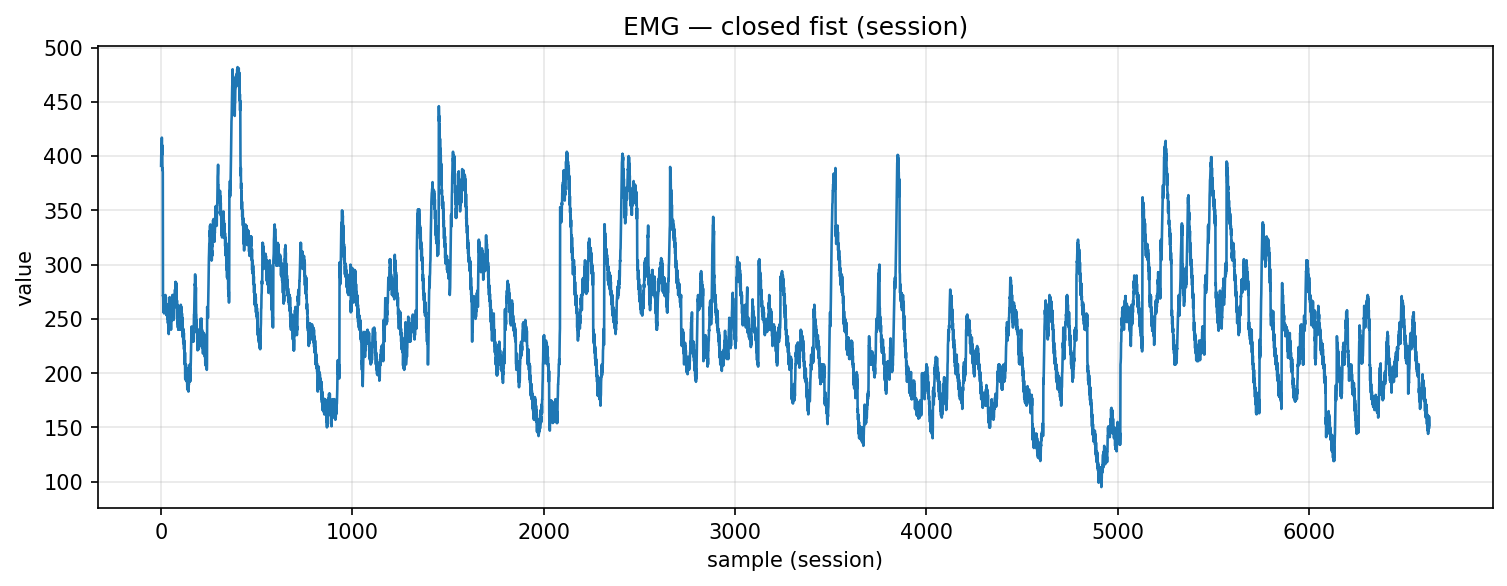

Values plotted in this chart, from the file beside it:
timestamp, device, address, char_uuid, label, col_index, value, payload_ascii, payload_hex
2025-10-30T18:23:57.038, MyoWareSensor1, 88:13:BF:14:F7:1E, f3a56edf-8f1e-4533-93bf-5601b2e91308, closed_fist, 1, 391.0, 391, 3339312e3030
2025-10-30T18:23:57.038, MyoWareSensor1, 88:13:BF:14:F7:1E, f3a56edf-8f1e-4533-93bf-5601b2e91308, closed_fist, 1, 399.0, 399, 3339392e3030
2025-10-30T18:23:57.041, MyoWareSensor1, 88:13:BF:14:F7:1E, f3a56edf-8f1e-4533-93bf-5601b2e91308, closed_fist, 1, 411.0, 411, 3431312e3030
2025-10-30T18:23:57.041, MyoWareSensor1, 88:13:BF:14:F7:1E, f3a56edf-8f1e-4533-93bf-5601b2e91308, closed_fist, 1, 406.0, 406, 3430362e3030
2025-10-30T18:23:57.041, MyoWareSensor1, 88:13:BF:14:F7:1E, f3a56edf-8f1e-4533-93bf-5601b2e91308, closed_fist, 1, 417.0, 417, 3431372e3030
2025-10-30T18:23:57.041, MyoWareSensor1, 88:13:BF:14:F7:1E, f3a56edf-8f1e-4533-93bf-5601b2e91308, closed_fist, 1, 401.0, 401, 3430312e3030
2025-10-30T18:23:57.041, MyoWareSensor1, 88:13:BF:14:F7:1E, f3a56edf-8f1e-4533-93bf-5601b2e91308, closed_fist, 1, 410.0, 410, 3431302e3030
2025-10-30T18:23:57.042, MyoWareSensor1, 88:13:BF:14:F7:1E, f3a56edf-8f1e-4533-93bf-5601b2e91308, closed_fist, 1, 387.0, 387, 3338372e3030
2025-10-30T18:23:57.042, MyoWareSensor1, 88:13:BF:14:F7:1E, f3a56edf-8f1e-4533-93bf-5601b2e91308, closed_fist, 1, 389.0, 389, 3338392e3030
2025-10-30T18:23:57.042, MyoWareSensor1, 88:13:BF:14:F7:1E, f3a56edf-8f1e-4533-93bf-5601b2e91308, closed_fist, 1, 385.0, 385, 3338352e3030
2025-10-30T18:23:57.042, MyoWareSensor1, 88:13:BF:14:F7:1E, f3a56edf-8f1e-4533-93bf-5601b2e91308, closed_fist, 1, 271.0, 271, 3237312e3030
2025-10-30T18:23:57.042, MyoWareSensor1, 88:13:BF:14:F7:1E, f3a56edf-8f1e-4533-93bf-5601b2e91308, closed_fist, 1, 272.0, 272, 3237322e3030
2025-10-30T18:23:57.042, MyoWareSensor1, 88:13:BF:14:F7:1E, f3a56edf-8f1e-4533-93bf-5601b2e91308, closed_fist, 1, 261.0, 261, 3236312e3030
2025-10-30T18:23:57.043, MyoWareSensor1, 88:13:BF:14:F7:1E, f3a56edf-8f1e-4533-93bf-5601b2e91308, closed_fist, 1, 267.0, 267, 3236372e3030
2025-10-30T18:23:57.043, MyoWareSensor1, 88:13:BF:14:F7:1E, f3a56edf-8f1e-4533-93bf-5601b2e91308, closed_fist, 1, 256.0, 256, 3235362e3030
2025-10-30T18:23:57.043, MyoWareSensor1, 88:13:BF:14:F7:1E, f3a56edf-8f1e-4533-93bf-5601b2e91308, closed_fist, 1, 266.0, 266, 3236362e3030
2025-10-30T18:23:57.044, MyoWareSensor1, 88:13:BF:14:F7:1E, f3a56edf-8f1e-4533-93bf-5601b2e91308, closed_fist, 1, 255.0, 255, 3235352e3030
2025-10-30T18:23:57.044, MyoWareSensor1, 88:13:BF:14:F7:1E, f3a56edf-8f1e-4533-93bf-5601b2e91308, closed_fist, 1, 267.0, 267, 3236372e3030
2025-10-30T18:23:57.044, MyoWareSensor1, 88:13:BF:14:F7:1E, f3a56edf-8f1e-4533-93bf-5601b2e91308, closed_fist, 1, 256.0, 256, 3235362e3030
2025-10-30T18:23:57.044, MyoWareSensor1, 88:13:BF:14:F7:1E, f3a56edf-8f1e-4533-93bf-5601b2e91308, closed_fist, 1, 267.0, 267, 3236372e3030
2025-10-30T18:23:57.044, MyoWareSensor1, 88:13:BF:14:F7:1E, f3a56edf-8f1e-4533-93bf-5601b2e91308, closed_fist, 1, 258.0, 258, 3235382e3030
2025-10-30T18:23:57.045, MyoWareSensor1, 88:13:BF:14:F7:1E, f3a56edf-8f1e-4533-93bf-5601b2e91308, closed_fist, 1, 270.0, 270, 3237302e3030
2025-10-30T18:23:57.045, MyoWareSensor1, 88:13:BF:14:F7:1E, f3a56edf-8f1e-4533-93bf-5601b2e91308, closed_fist, 1, 262.0, 262, 3236322e3030
2025-10-30T18:23:57.045, MyoWareSensor1, 88:13:BF:14:F7:1E, f3a56edf-8f1e-4533-93bf-5601b2e91308, closed_fist, 1, 272.0, 272, 3237322e3030
2025-10-30T18:23:57.045, MyoWareSensor1, 88:13:BF:14:F7:1E, f3a56edf-8f1e-4533-93bf-5601b2e91308, closed_fist, 1, 263.0, 263, 3236332e3030
2025-10-30T18:23:57.047, MyoWareSensor1, 88:13:BF:14:F7:1E, f3a56edf-8f1e-4533-93bf-5601b2e91308, closed_fist, 1, 270.0, 270, 3237302e3030
2025-10-30T18:23:57.047, MyoWareSensor1, 88:13:BF:14:F7:1E, f3a56edf-8f1e-4533-93bf-5601b2e91308, closed_fist, 1, 260.0, 260, 3236302e3030
2025-10-30T18:23:57.048, MyoWareSensor1, 88:13:BF:14:F7:1E, f3a56edf-8f1e-4533-93bf-5601b2e91308, closed_fist, 1, 264.0, 264, 3236342e3030
2025-10-30T18:23:57.048, MyoWareSensor1, 88:13:BF:14:F7:1E, f3a56edf-8f1e-4533-93bf-5601b2e91308, closed_fist, 1, 254.0, 254, 3235342e3030
2025-10-30T18:23:57.049, MyoWareSensor1, 88:13:BF:14:F7:1E, f3a56edf-8f1e-4533-93bf-5601b2e91308, closed_fist, 1, 263.0, 263, 3236332e3030
2025-10-30T18:23:57.049, MyoWareSensor1, 88:13:BF:14:F7:1E, f3a56edf-8f1e-4533-93bf-5601b2e91308, closed_fist, 1, 253.0, 253, 3235332e3030
2025-10-30T18:23:57.050, MyoWareSensor1, 88:13:BF:14:F7:1E, f3a56edf-8f1e-4533-93bf-5601b2e91308, closed_fist, 1, 261.0, 261, 3236312e3030
2025-10-30T18:23:57.055, MyoWareSensor1, 88:13:BF:14:F7:1E, f3a56edf-8f1e-4533-93bf-5601b2e91308, closed_fist, 1, 255.0, 255, 3235352e3030
2025-10-30T18:23:57.055, MyoWareSensor1, 88:13:BF:14:F7:1E, f3a56edf-8f1e-4533-93bf-5601b2e91308, closed_fist, 1, 258.0, 258, 3235382e3030
2025-10-30T18:23:57.055, MyoWareSensor1, 88:13:BF:14:F7:1E, f3a56edf-8f1e-4533-93bf-5601b2e91308, closed_fist, 1, 250.0, 250, 3235302e3030
2025-10-30T18:23:57.055, MyoWareSensor1, 88:13:BF:14:F7:1E, f3a56edf-8f1e-4533-93bf-5601b2e91308, closed_fist, 1, 260.0, 260, 3236302e3030
2025-10-30T18:23:57.058, MyoWareSensor1, 88:13:BF:14:F7:1E, f3a56edf-8f1e-4533-93bf-5601b2e91308, closed_fist, 1, 246.0, 246, 3234362e3030
2025-10-30T18:23:57.058, MyoWareSensor1, 88:13:BF:14:F7:1E, f3a56edf-8f1e-4533-93bf-5601b2e91308, closed_fist, 1, 253.0, 253, 3235332e3030
2025-10-30T18:23:57.058, MyoWareSensor1, 88:13:BF:14:F7:1E, f3a56edf-8f1e-4533-93bf-5601b2e91308, closed_fist, 1, 240.0, 240, 3234302e3030
2025-10-30T18:23:57.058, MyoWareSensor1, 88:13:BF:14:F7:1E, f3a56edf-8f1e-4533-93bf-5601b2e91308, closed_fist, 1, 248.0, 248, 3234382e3030
2025-10-30T18:23:57.061, MyoWareSensor1, 88:13:BF:14:F7:1E, f3a56edf-8f1e-4533-93bf-5601b2e91308, closed_fist, 1, 236.0, 236, 3233362e3030
2025-10-30T18:23:57.061, MyoWareSensor1, 88:13:BF:14:F7:1E, f3a56edf-8f1e-4533-93bf-5601b2e91308, closed_fist, 1, 245.0, 245, 3234352e3030
2025-10-30T18:23:57.062, MyoWareSensor1, 88:13:BF:14:F7:1E, f3a56edf-8f1e-4533-93bf-5601b2e91308, closed_fist, 1, 247.0, 247, 3234372e3030
2025-10-30T18:23:57.062, MyoWareSensor1, 88:13:BF:14:F7:1E, f3a56edf-8f1e-4533-93bf-5601b2e91308, closed_fist, 1, 257.0, 257, 3235372e3030
2025-10-30T18:23:57.062, MyoWareSensor1, 88:13:BF:14:F7:1E, f3a56edf-8f1e-4533-93bf-5601b2e91308, closed_fist, 1, 258.0, 258, 3235382e3030
2025-10-30T18:23:57.063, MyoWareSensor1, 88:13:BF:14:F7:1E, f3a56edf-8f1e-4533-93bf-5601b2e91308, closed_fist, 1, 270.0, 270, 3237302e3030
2025-10-30T18:23:57.063, MyoWareSensor1, 88:13:BF:14:F7:1E, f3a56edf-8f1e-4533-93bf-5601b2e91308, closed_fist, 1, 253.0, 253, 3235332e3030
2025-10-30T18:23:57.063, MyoWareSensor1, 88:13:BF:14:F7:1E, f3a56edf-8f1e-4533-93bf-5601b2e91308, closed_fist, 1, 259.0, 259, 3235392e3030
2025-10-30T18:23:57.065, MyoWareSensor1, 88:13:BF:14:F7:1E, f3a56edf-8f1e-4533-93bf-5601b2e91308, closed_fist, 1, 246.0, 246, 3234362e3030
2025-10-30T18:23:57.065, MyoWareSensor1, 88:13:BF:14:F7:1E, f3a56edf-8f1e-4533-93bf-5601b2e91308, closed_fist, 1, 255.0, 255, 3235352e3030
2025-10-30T18:23:57.066, MyoWareSensor1, 88:13:BF:14:F7:1E, f3a56edf-8f1e-4533-93bf-5601b2e91308, closed_fist, 1, 243.0, 243, 3234332e3030
2025-10-30T18:23:57.066, MyoWareSensor1, 88:13:BF:14:F7:1E, f3a56edf-8f1e-4533-93bf-5601b2e91308, closed_fist, 1, 253.0, 253, 3235332e3030
2025-10-30T18:23:57.067, MyoWareSensor1, 88:13:BF:14:F7:1E, f3a56edf-8f1e-4533-93bf-5601b2e91308, closed_fist, 1, 240.0, 240, 3234302e3030
2025-10-30T18:23:57.067, MyoWareSensor1, 88:13:BF:14:F7:1E, f3a56edf-8f1e-4533-93bf-5601b2e91308, closed_fist, 1, 251.0, 251, 3235312e3030
2025-10-30T18:23:57.067, MyoWareSensor1, 88:13:BF:14:F7:1E, f3a56edf-8f1e-4533-93bf-5601b2e91308, closed_fist, 1, 248.0, 248, 3234382e3030
2025-10-30T18:23:57.071, MyoWareSensor1, 88:13:BF:14:F7:1E, f3a56edf-8f1e-4533-93bf-5601b2e91308, closed_fist, 1, 259.0, 259, 3235392e3030
2025-10-30T18:23:57.072, MyoWareSensor1, 88:13:BF:14:F7:1E, f3a56edf-8f1e-4533-93bf-5601b2e91308, closed_fist, 1, 259.0, 259, 3235392e3030
2025-10-30T18:23:57.072, MyoWareSensor1, 88:13:BF:14:F7:1E, f3a56edf-8f1e-4533-93bf-5601b2e91308, closed_fist, 1, 268.0, 268, 3236382e3030
2025-10-30T18:23:57.077, MyoWareSensor1, 88:13:BF:14:F7:1E, f3a56edf-8f1e-4533-93bf-5601b2e91308, closed_fist, 1, 265.0, 265, 3236352e3030
2025-10-30T18:23:57.077, MyoWareSensor1, 88:13:BF:14:F7:1E, f3a56edf-8f1e-4533-93bf-5601b2e91308, closed_fist, 1, 272.0, 272, 3237322e3030
... 6,570 more rows
